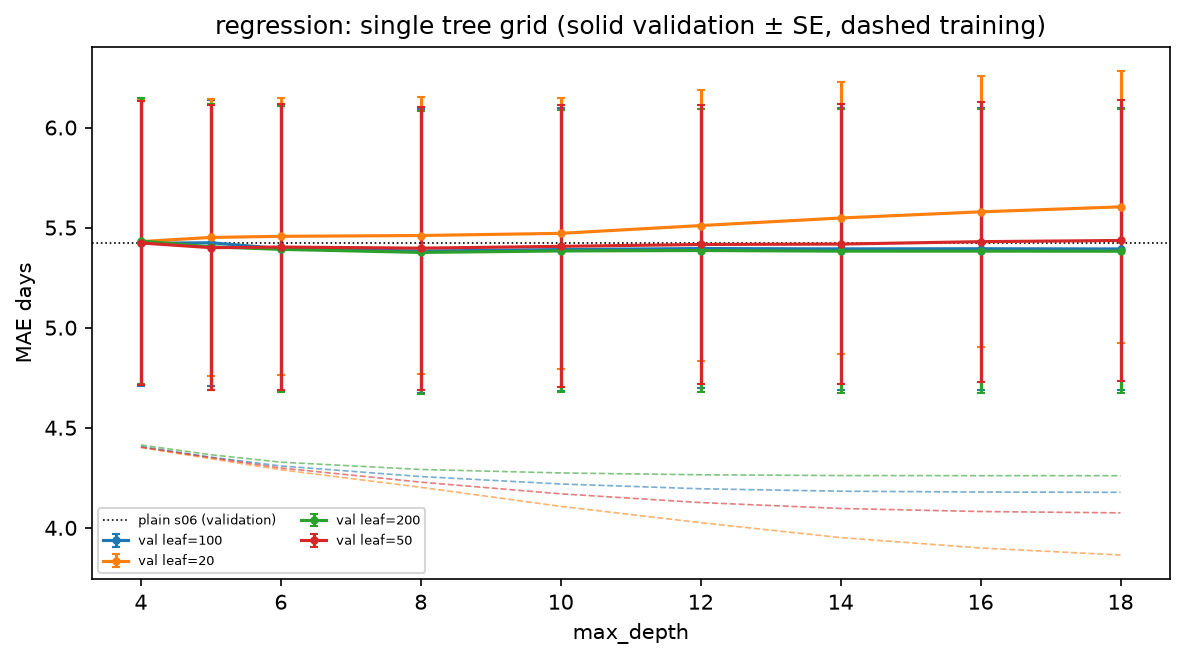

Source data for this figure (header and first rows):
candidate_id, series, x, train_mean, validation_mean, validation_se
reg.sel.log.tree_reg.max_depth=4.min_sam…, leaf=100, 4, 4.406, 5.422, 0.7113
reg.sel.log.tree_reg.max_depth=5.min_sam…, leaf=100, 5, 4.353, 5.424, 0.7147
reg.sel.log.tree_reg.max_depth=6.min_sam…, leaf=100, 6, 4.309, 5.395, 0.7135
reg.sel.log.tree_reg.max_depth=8.min_sam…, leaf=100, 8, 4.256, 5.383, 0.7089
reg.sel.log.tree_reg.max_depth=10.min_sa…, leaf=100, 10, 4.219, 5.39, 0.7061
reg.sel.log.tree_reg.max_depth=12.min_sa…, leaf=100, 12, 4.195, 5.396, 0.699
reg.sel.log.tree_reg.max_depth=14.min_sa…, leaf=100, 14, 4.183, 5.394, 0.7055
reg.sel.log.tree_reg.max_depth=16.min_sa…, leaf=100, 16, 4.179, 5.394, 0.7033
reg.sel.log.tree_reg.max_depth=18.min_sa…, leaf=100, 18, 4.177, 5.393, 0.703
reg.sel.log.tree_reg.max_depth=4.min_sam…, leaf=20, 4, 4.402, 5.43, 0.7104
reg.sel.log.tree_reg.max_depth=5.min_sam…, leaf=20, 5, 4.345, 5.451, 0.69
reg.sel.log.tree_reg.max_depth=6.min_sam…, leaf=20, 6, 4.29, 5.456, 0.6934
reg.sel.log.tree_reg.max_depth=8.min_sam…, leaf=20, 8, 4.203, 5.461, 0.6911
reg.sel.log.tree_reg.max_depth=10.min_sa…, leaf=20, 10, 4.108, 5.471, 0.6775
reg.sel.log.tree_reg.max_depth=12.min_sa…, leaf=20, 12, 4.026, 5.51, 0.6776
reg.sel.log.tree_reg.max_depth=14.min_sa…, leaf=20, 14, 3.951, 5.548, 0.6783
reg.sel.log.tree_reg.max_depth=16.min_sa…, leaf=20, 16, 3.9, 5.579, 0.6773
reg.sel.log.tree_reg.max_depth=18.min_sa…, leaf=20, 18, 3.864, 5.604, 0.6801
reg.sel.log.tree_reg.max_depth=4.min_sam…, leaf=200, 4, 4.414, 5.433, 0.7125
reg.sel.log.tree_reg.max_depth=5.min_sam…, leaf=200, 5, 4.365, 5.404, 0.715
reg.sel.log.tree_reg.max_depth=6.min_sam…, leaf=200, 6, 4.328, 5.391, 0.7148
reg.sel.log.tree_reg.max_depth=8.min_sam…, leaf=200, 8, 4.292, 5.376, 0.7055
reg.sel.log.tree_reg.max_depth=10.min_sa…, leaf=200, 10, 4.274, 5.383, 0.7036
reg.sel.log.tree_reg.max_depth=12.min_sa…, leaf=200, 12, 4.265, 5.386, 0.7049
reg.sel.log.tree_reg.max_depth=14.min_sa…, leaf=200, 14, 4.261, 5.382, 0.709
reg.sel.log.tree_reg.max_depth=16.min_sa…, leaf=200, 16, 4.261, 5.383, 0.7085
reg.sel.log.tree_reg.max_depth=18.min_sa…, leaf=200, 18, 4.261, 5.382, 0.7091
reg.sel.log.tree_reg.max_depth=4.min_sam…, leaf=50, 4, 4.403, 5.423, 0.7115
reg.sel.log.tree_reg.max_depth=5.min_sam…, leaf=50, 5, 4.351, 5.4, 0.7123
reg.sel.log.tree_reg.max_depth=6.min_sam…, leaf=50, 6, 4.299, 5.403, 0.7134
reg.sel.log.tree_reg.max_depth=8.min_sam…, leaf=50, 8, 4.228, 5.397, 0.7075
reg.sel.log.tree_reg.max_depth=10.min_sa…, leaf=50, 10, 4.17, 5.406, 0.7044
reg.sel.log.tree_reg.max_depth=12.min_sa…, leaf=50, 12, 4.126, 5.416, 0.6992
reg.sel.log.tree_reg.max_depth=14.min_sa…, leaf=50, 14, 4.097, 5.418, 0.6996
reg.sel.log.tree_reg.max_depth=16.min_sa…, leaf=50, 16, 4.082, 5.43, 0.6986
reg.sel.log.tree_reg.max_depth=18.min_sa…, leaf=50, 18, 4.075, 5.436, 0.701
